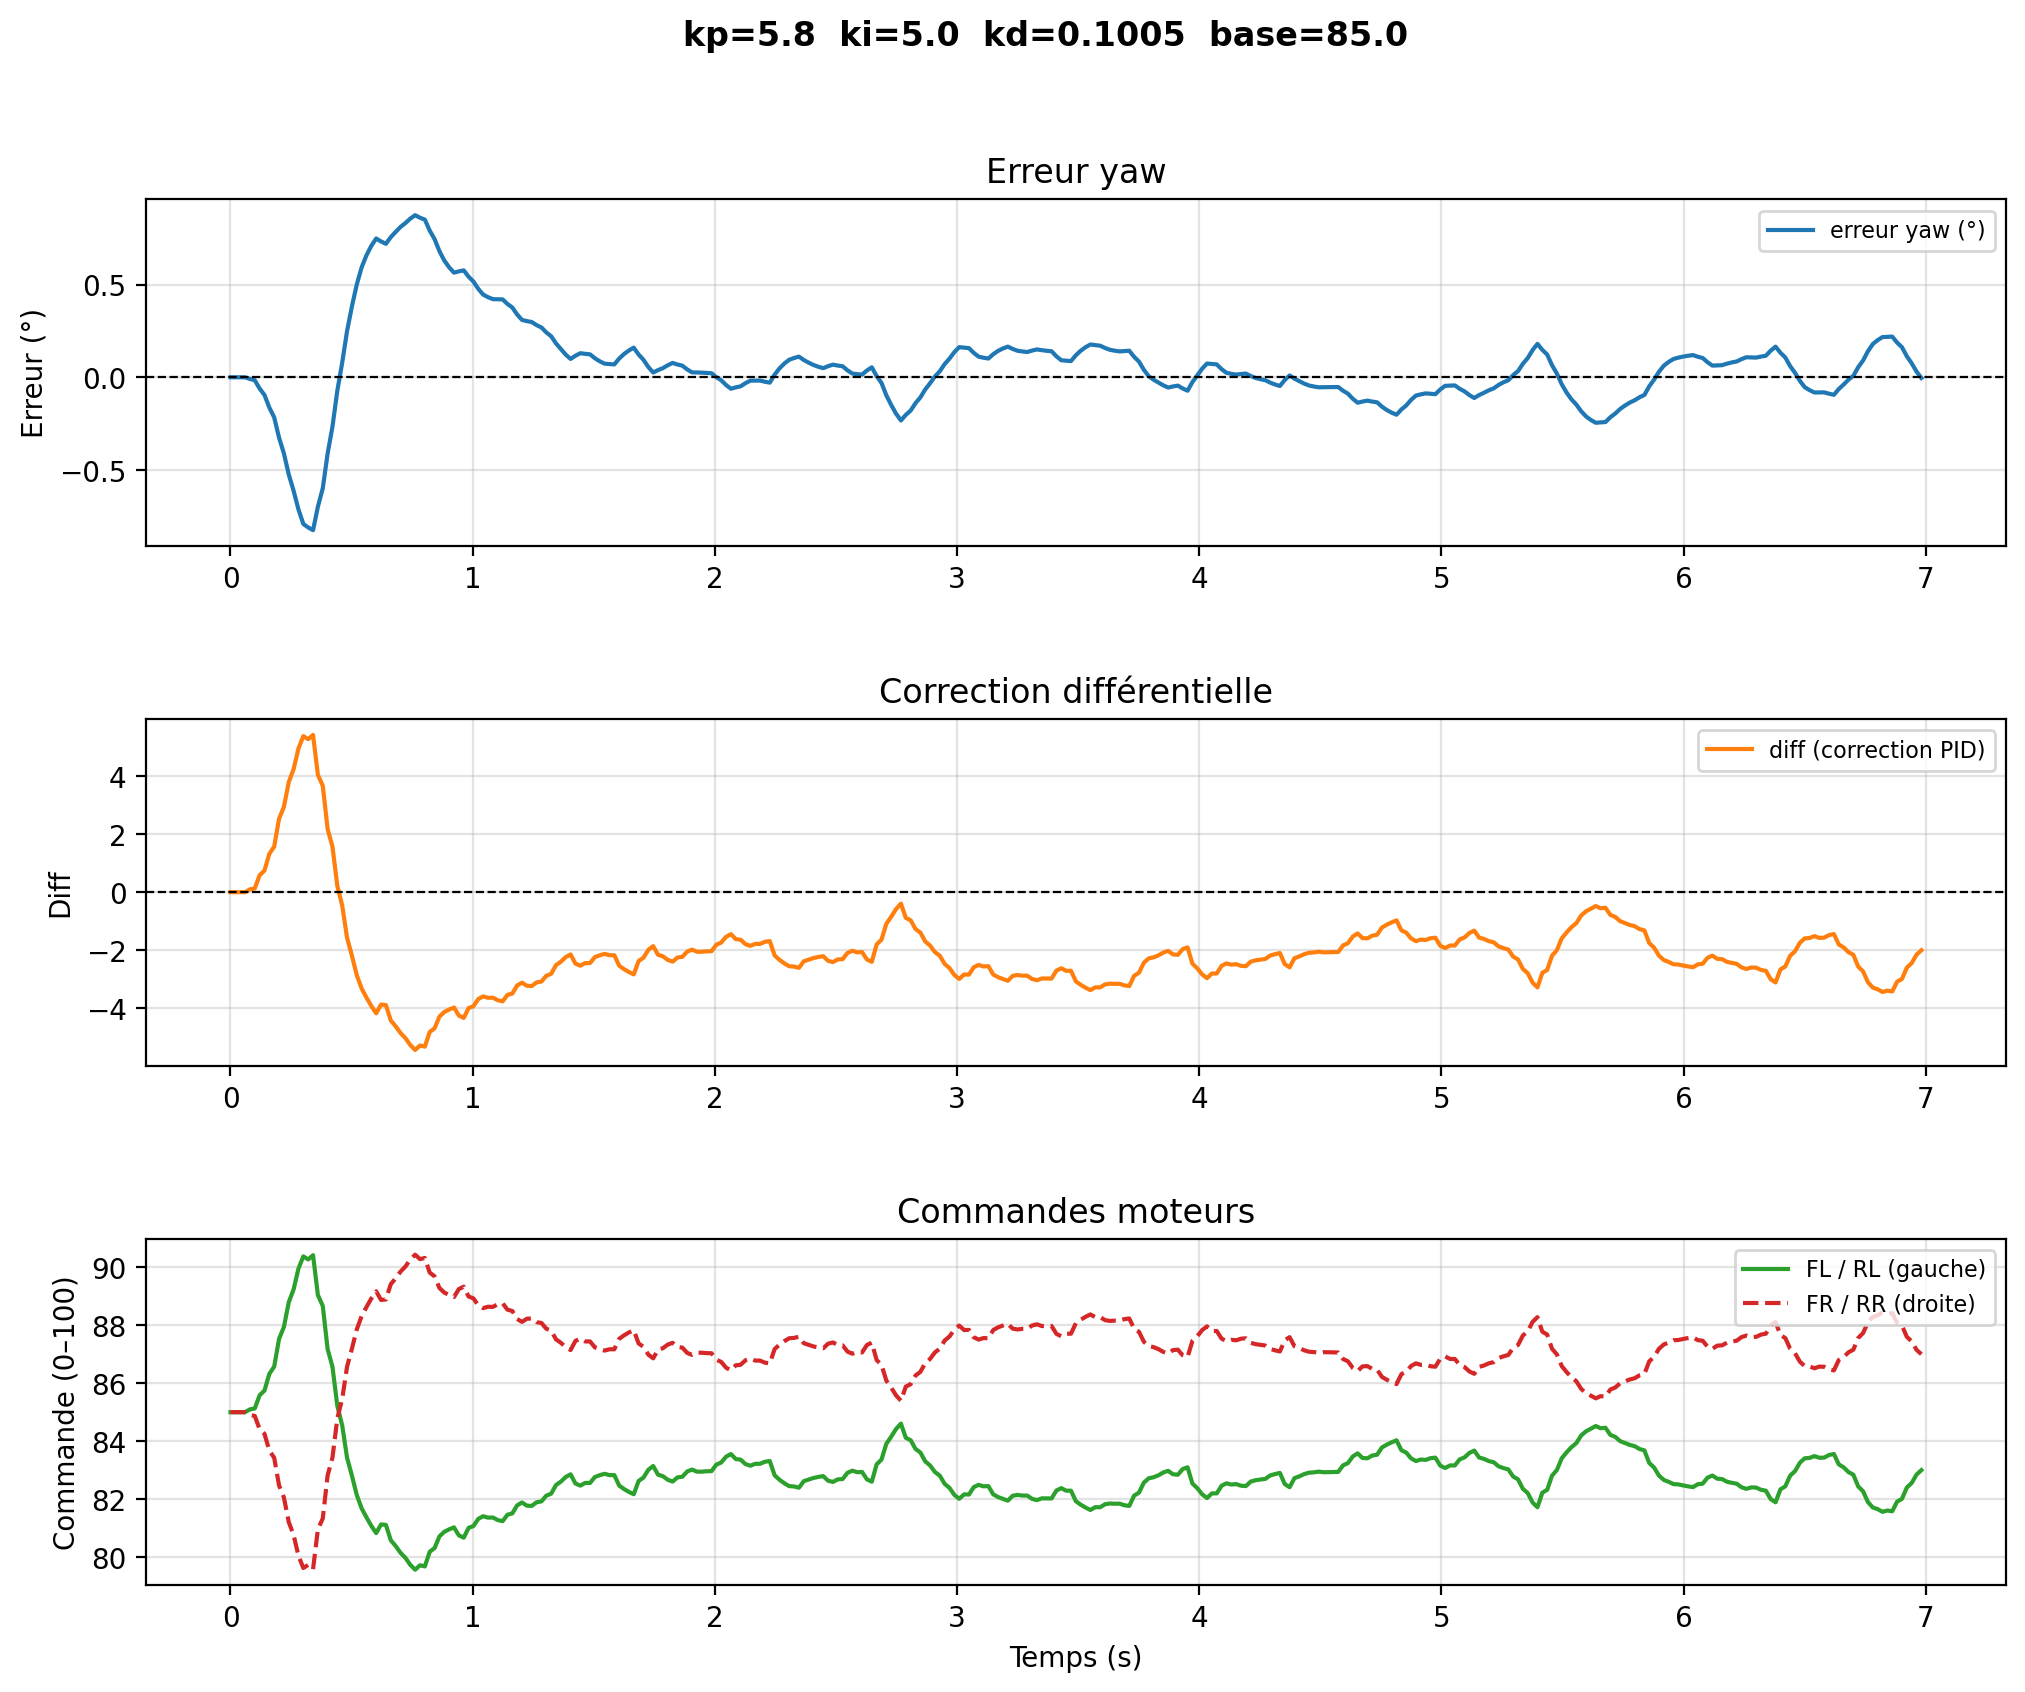

Values plotted in this chart, from the file beside it:
# kp=5.8  ki=5.0  kd=0.1005  base=85.0
time, yaw, err_deg, diff, fl, rl, fr, rr
1.3149997357686516e-06, -37.17, 0.0, -0.0, 85.0, 85.0, 85.0, 85.0
0.02006, -37.17, 0.0, -0.0, 85.0, 85.0, 85.0, 85.0
0.04012, -37.17, 0.0, -0.0, 85.0, 85.0, 85.0, 85.0
0.06018, -37.17, 0.0, -0.0, 85.0, 85.0, 85.0, 85.0
0.08023, -37.16, -0.008893, 0.09704, 85.1, 85.1, 84.9, 84.9
0.1003, -37.15, -0.01582, 0.1289, 85.13, 85.13, 84.87, 84.87
0.1203, -37.11, -0.06051, 0.5839, 85.58, 85.58, 84.42, 84.42
0.1404, -37.07, -0.09538, 0.746, 85.75, 85.75, 84.25, 84.25
0.1604, -37, -0.1632, 1.32, 86.32, 86.32, 83.68, 83.68
0.1805, -36.95, -0.2159, 1.573, 86.57, 86.57, 83.43, 83.43
0.2005, -36.84, -0.3256, 2.527, 87.53, 87.53, 82.47, 82.47
0.2206, -36.76, -0.411, 2.941, 87.94, 87.94, 82.06, 82.06
0.2407, -36.64, -0.5244, 3.792, 88.79, 88.79, 81.21, 81.21
0.2607, -36.56, -0.6127, 4.24, 89.24, 89.24, 80.76, 80.76
0.2808, -36.45, -0.7131, 4.955, 89.96, 89.96, 80.04, 80.04
0.3008, -36.38, -0.7913, 5.376, 90.38, 90.38, 79.62, 79.62
0.3209, -36.36, -0.8102, 5.27, 90.27, 90.27, 79.73, 79.73
0.341, -36.34, -0.825, 5.417, 90.42, 90.42, 79.58, 79.58
0.361, -36.47, -0.6979, 4.04, 89.04, 89.04, 80.96, 80.96
0.3811, -36.57, -0.5991, 3.668, 88.67, 88.67, 81.33, 81.33
0.4011, -36.76, -0.4116, 2.178, 87.18, 87.18, 82.82, 82.82
0.4212, -36.9, -0.2657, 1.567, 86.57, 86.57, 83.43, 83.43
0.4412, -37.1, -0.07206, 0.2121, 85.21, 85.21, 84.79, 84.79
0.4613, -37.25, 0.0786, -0.4545, 84.55, 84.55, 85.45, 85.45
0.4814, -37.42, 0.2492, -1.569, 83.43, 83.43, 86.57, 86.57
0.5014, -37.55, 0.382, -2.188, 82.81, 82.81, 87.19, 87.19
0.5215, -37.67, 0.5006, -2.855, 82.15, 82.15, 87.85, 87.85
0.5415, -37.76, 0.5929, -3.318, 81.68, 81.68, 88.32, 88.32
0.5616, -37.83, 0.6584, -3.629, 81.37, 81.37, 88.63, 88.63
0.5817, -37.88, 0.7093, -3.923, 81.08, 81.08, 88.92, 88.92
0.6017, -37.92, 0.749, -4.172, 80.83, 80.83, 89.17, 89.17
0.6218, -37.9, 0.7328, -3.872, 81.13, 81.13, 88.87, 88.87
0.6418, -37.89, 0.7202, -3.889, 81.11, 81.11, 88.89, 88.89
0.6619, -37.92, 0.7562, -4.417, 80.58, 80.58, 89.42, 89.42
0.682, -37.95, 0.7842, -4.618, 80.38, 80.38, 89.62, 89.62
0.702, -37.98, 0.811, -4.849, 80.15, 80.15, 89.85, 89.85
0.7224, -38, 0.8322, -5.027, 79.97, 79.97, 90.03, 90.03
0.7425, -38.02, 0.8561, -5.266, 79.73, 79.73, 90.27, 90.27
0.7625, -38.04, 0.8746, -5.435, 79.57, 79.57, 90.43, 90.43
0.7826, -38.03, 0.8611, -5.282, 79.72, 79.72, 90.28, 90.28
0.8026, -38.02, 0.8505, -5.321, 79.68, 79.68, 90.32, 90.32
0.8227, -37.96, 0.7915, -4.815, 80.18, 80.18, 89.82, 89.82
0.8428, -37.91, 0.7456, -4.689, 80.31, 80.31, 89.69, 89.69
0.8628, -37.85, 0.6806, -4.285, 80.71, 80.71, 89.29, 89.29
0.8829, -37.8, 0.6301, -4.127, 80.87, 80.87, 89.13, 89.13
0.9029, -37.76, 0.5933, -4.042, 80.96, 80.96, 89.04, 89.04
0.923, -37.73, 0.5646, -3.974, 81.03, 81.03, 88.97, 88.97
0.9431, -37.74, 0.5715, -4.249, 80.75, 80.75, 89.25, 89.25
0.9631, -37.74, 0.5769, -4.331, 80.67, 80.67, 89.33, 89.33
0.9832, -37.71, 0.543, -3.992, 81.01, 81.01, 88.99, 88.99
1.003, -37.68, 0.5166, -3.928, 81.07, 81.07, 88.93, 88.93
1.023, -37.64, 0.477, -3.68, 81.32, 81.32, 88.68, 88.68
1.043, -37.61, 0.4462, -3.59, 81.41, 81.41, 88.59, 88.59
1.063, -37.6, 0.4324, -3.638, 81.36, 81.36, 88.64, 88.64
1.083, -37.59, 0.4216, -3.634, 81.37, 81.37, 88.63, 88.63
1.104, -37.59, 0.4209, -3.722, 81.28, 81.28, 88.72, 88.72
1.124, -37.59, 0.4203, -3.761, 81.24, 81.24, 88.76, 88.76
1.144, -37.56, 0.3957, -3.538, 81.46, 81.46, 88.54, 88.54
1.164, -37.54, 0.3766, -3.492, 81.51, 81.51, 88.49, 88.49
... 290 more rows
